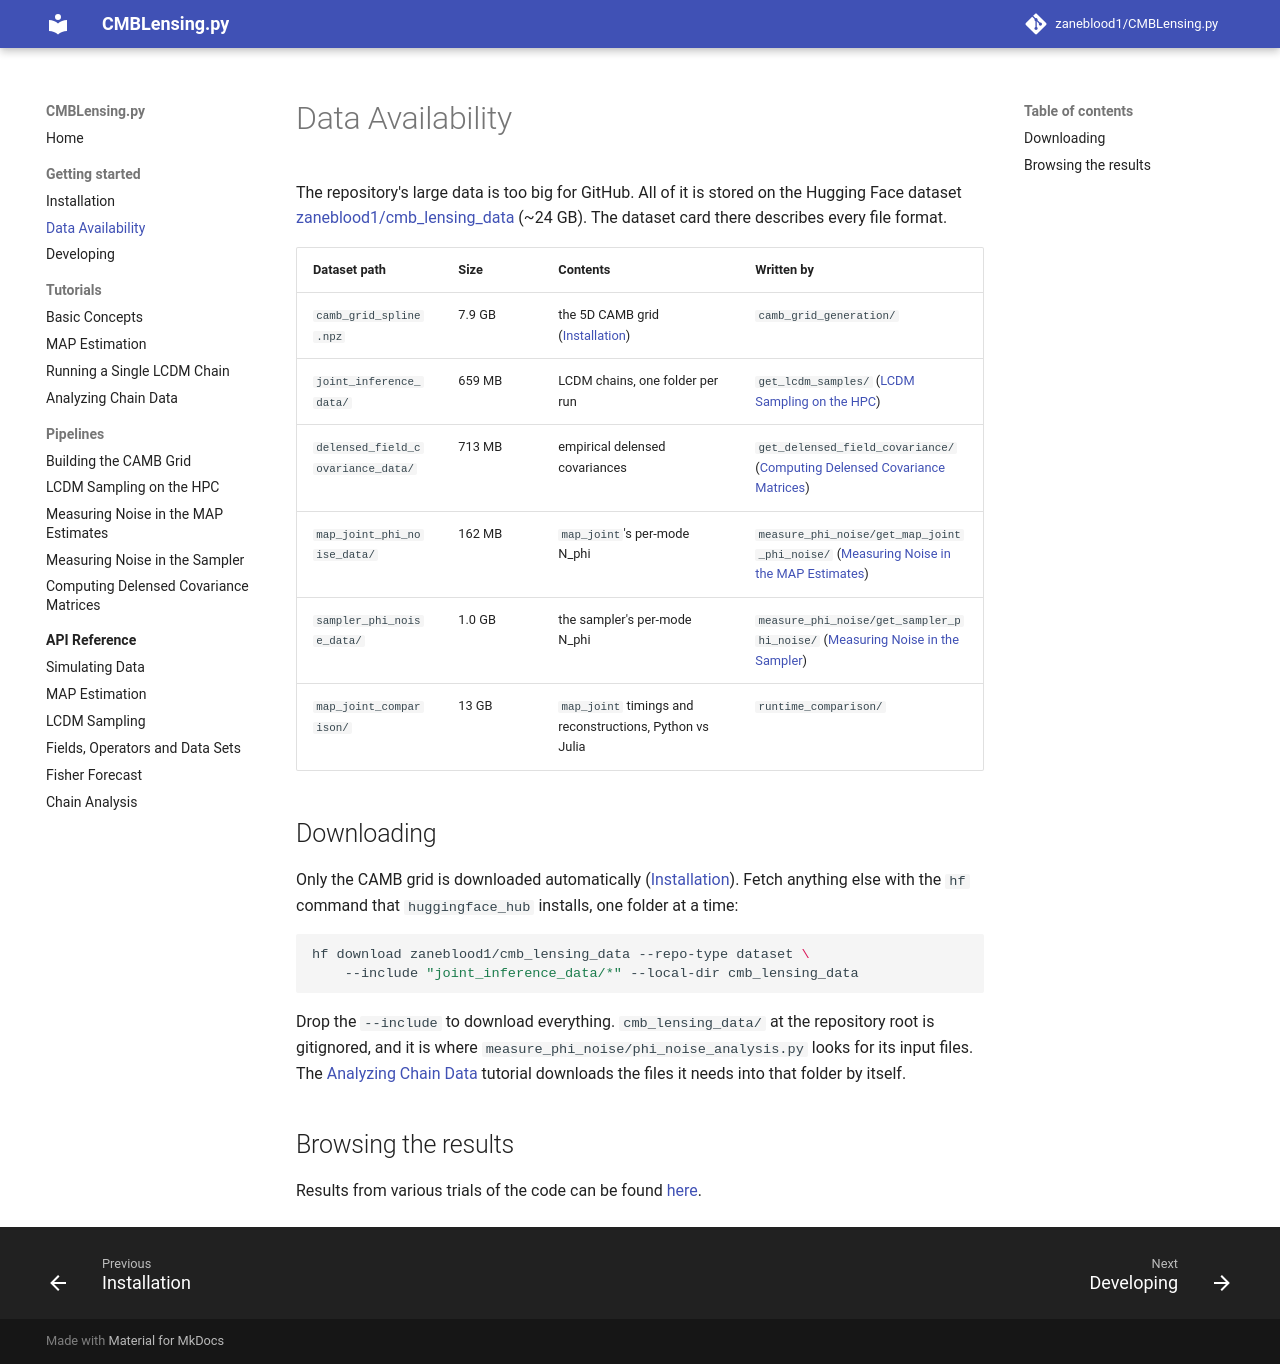

repository: zaneblood1/CMBLensing.py · page: getting-started/data/index.html · generator: mkdocs

# Data Availability

The repository's large data is too big for GitHub. All of it is stored on the Hugging Face dataset [zaneblood1/cmb_lensing_data](https://huggingface.co/datasets/zaneblood1/cmb_lensing_data) (~24 GB). The dataset card there describes every file format.

| Dataset path | Size | Contents | Written by |
|---|---|---|---|
| `camb_grid_spline.npz` | 7.9 GB | the 5D CAMB grid ([Installation](installation.md#downloading-the-camb-grid)) | `camb_grid_generation/` |
| `joint_inference_data/` | 659 MB | LCDM chains, one folder per run | `get_lcdm_samples/` ([LCDM Sampling on the HPC](../pipelines/lcdm-chains.md)) |
| `delensed_field_covariance_data/` | 713 MB | empirical delensed covariances | `get_delensed_field_covariance/` ([Computing Delensed Covariance Matrices](../pipelines/delensed-covariance.md)) |
| `map_joint_phi_noise_data/` | 162 MB | `map_joint`'s per-mode N_phi | `measure_phi_noise/get_map_joint_phi_noise/` ([Measuring Noise in the MAP Estimates](../pipelines/map-joint-phi-noise.md)) |
| `sampler_phi_noise_data/` | 1.0 GB | the sampler's per-mode N_phi | `measure_phi_noise/get_sampler_phi_noise/` ([Measuring Noise in the Sampler](../pipelines/sampler-phi-noise.md)) |
| `map_joint_comparison/` | 13 GB | `map_joint` timings and reconstructions, Python vs Julia | `runtime_comparison/` |

## Downloading

Only the CAMB grid is downloaded automatically ([Installation](installation.md#downloading-the-camb-grid)). Fetch anything else with the `hf` command that `huggingface_hub` installs, one folder at a time:

```bash
hf download zaneblood1/cmb_lensing_data --repo-type dataset \
    --include "joint_inference_data/*" --local-dir cmb_lensing_data
```

Drop the `--include` to download everything. `cmb_lensing_data/` at the repository root is gitignored, and it is where `measure_phi_noise/phi_noise_analysis.py` looks for its input files. The [Analyzing Chain Data](../chain_analysis_tutorial.ipynb) tutorial downloads the files it needs into that folder by itself.

## Browsing the results

Results from various trials of the code can be found  [here](../results/index.html).
